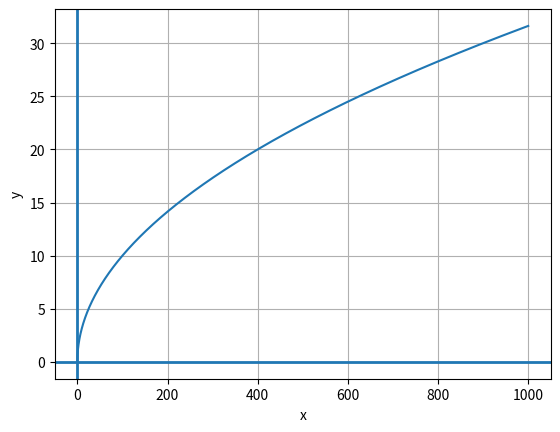

Source code (Python):
import math
import matplotlib.pyplot as plt
import numpy as np

x = np.linspace(0, 1000, 10000)
y = []
for x_i in x:
    y.append(math.sqrt(x_i))

plt.plot(x,y)
plt.xlabel('x')
plt.ylabel('y')
plt.grid()
plt.axhline(linewidth=2)
plt.axvline(linewidth=2)
plt.show()
